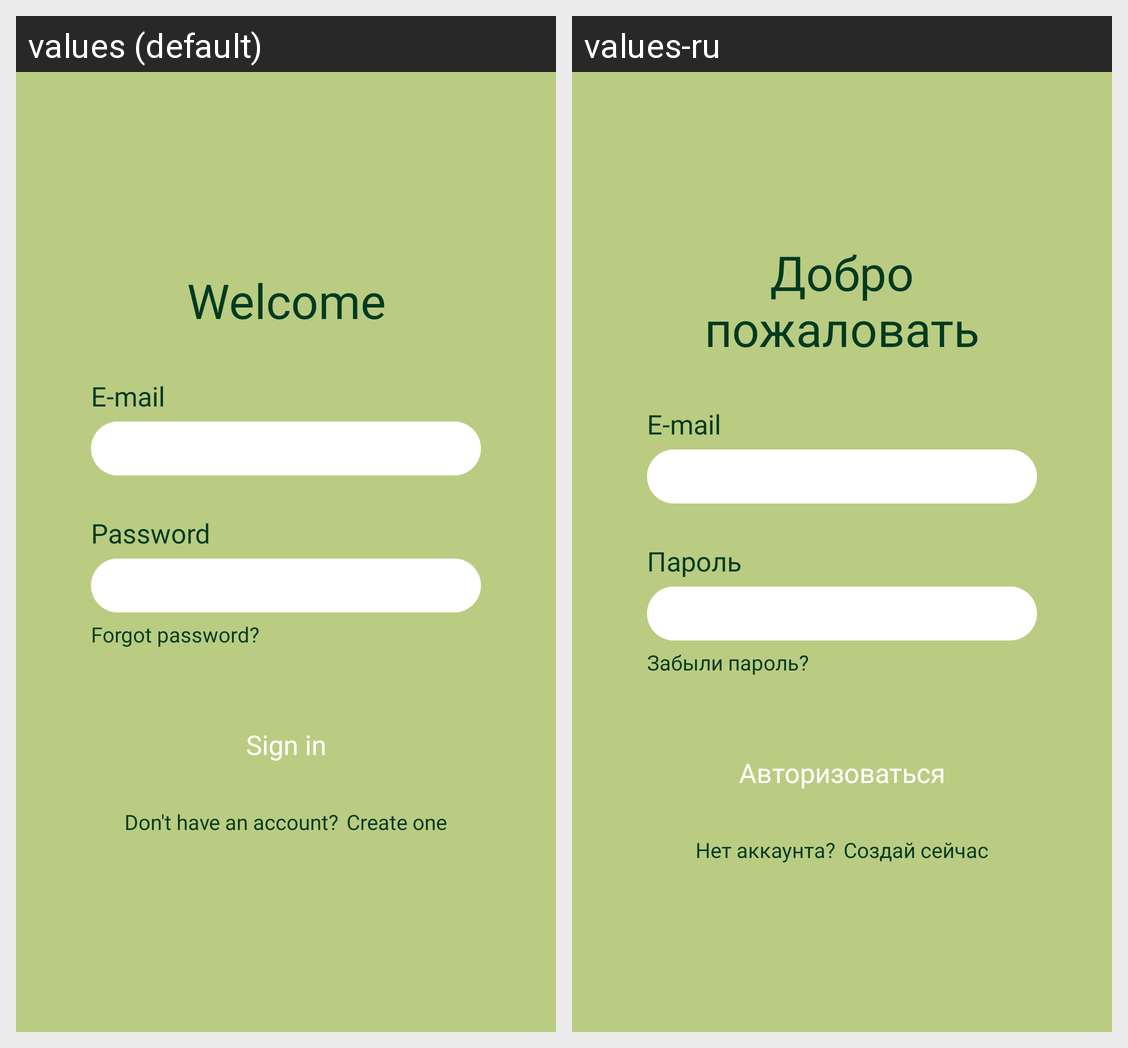

Translations of the strings shown on this Android screen, per locale in the grid:
Android screen res/layout/authorisation_act.xml rendered under 2 locales, left to right: values (default), values-ru. Device: Nexus 5 (rendered at 1080×1920; each locale shown at half size, 540×960, under a caption strip naming it); theme Theme.Plantary.
Strings drawn on this screen, with the default value and each locale's value (text and hints the layout hard-codes, and strings that could not be matched under every locale, appear in the picture but are not listed):

welcome
  values: Welcome
  values-ru: Добро пожаловать

login
  values: E-mail
  values-ru: E-mail

password
  values: Password
  values-ru: Пароль

forgot_pass
  values: Forgot password?
  values-ru: Забыли пароль?

sign_in
  values: Sign in
  values-ru: Авторизоваться

dont_have_account
  values: Don't have an account?
  values-ru: Нет аккаунта?

create_account
  values: Create one
  values-ru: Создай сейчас
